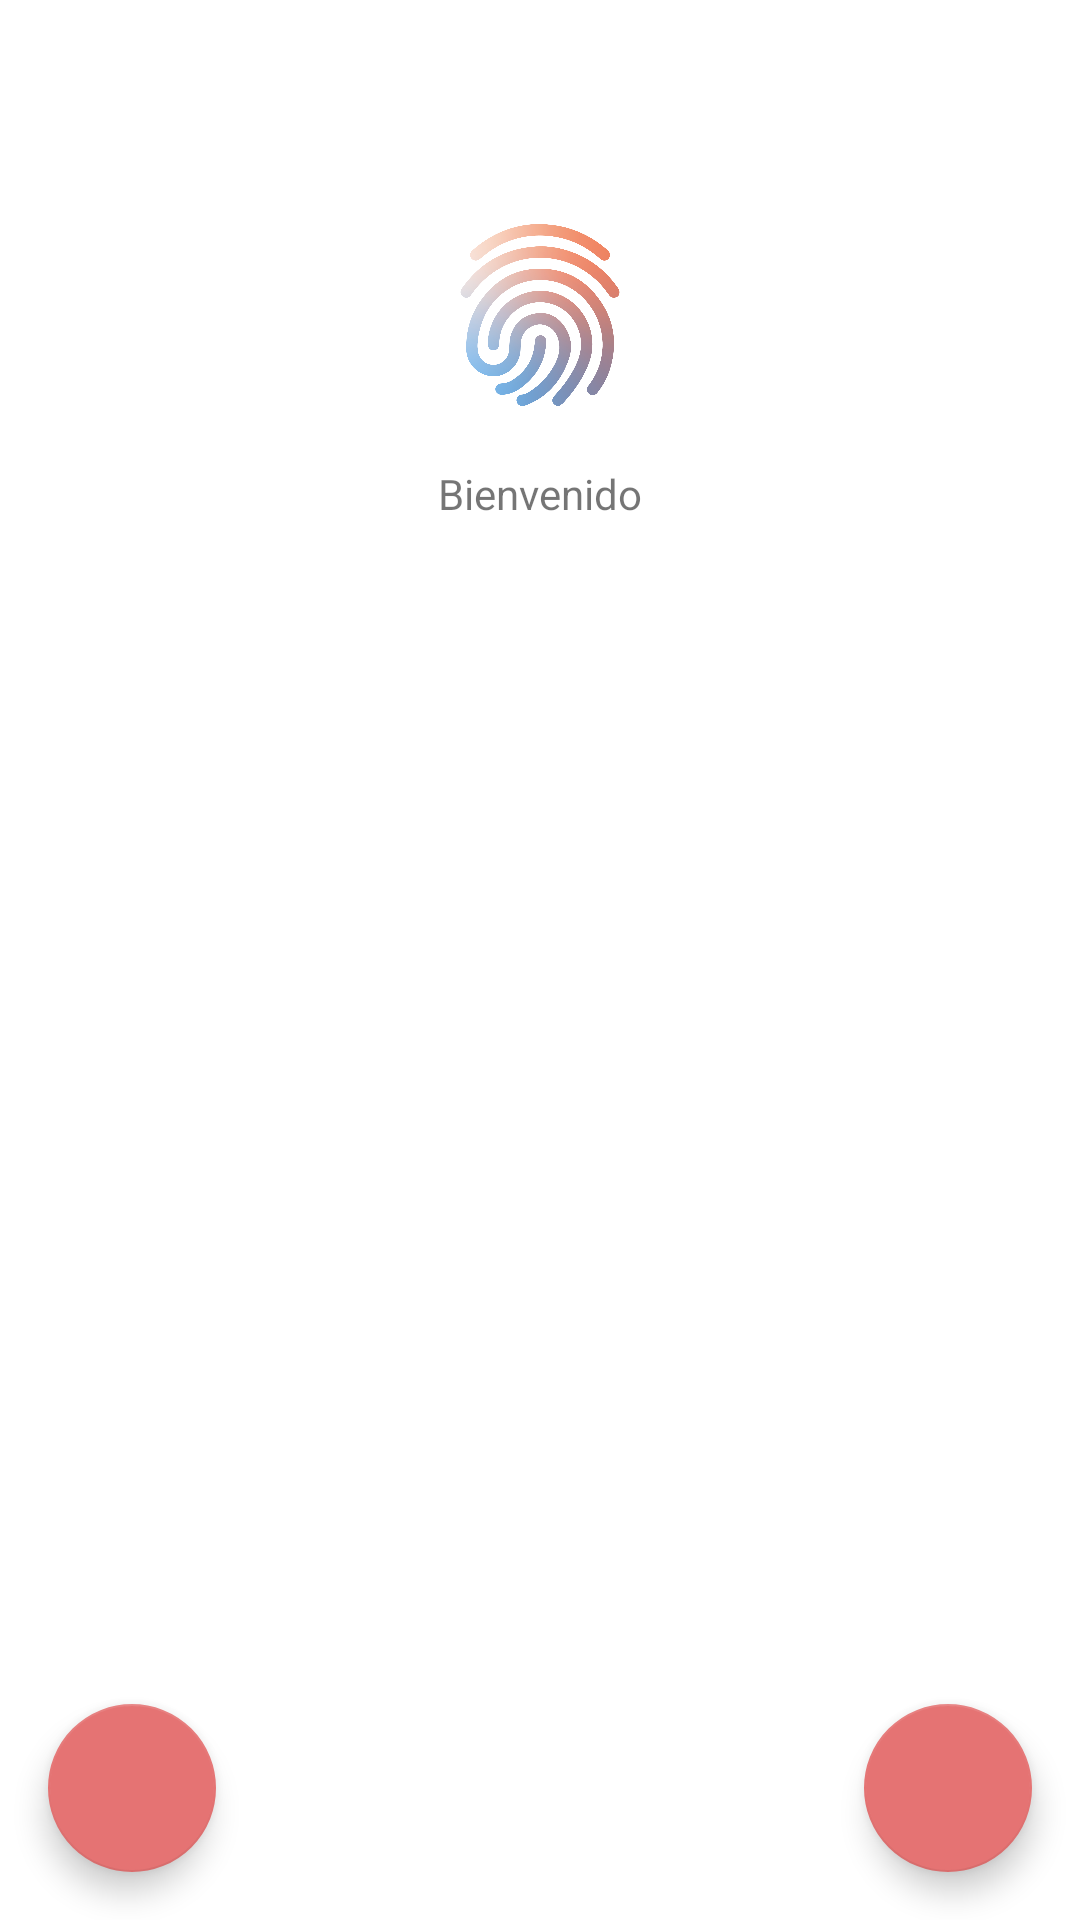

Reconstruct the res/layout file that produces this screen, plus the resources it refers to.
<!-- AndroidManifest.xml: application theme Theme.Termofinger -->
<!-- res/layout/activity_main.xml -->
<?xml version="1.0" encoding="utf-8"?>
<androidx.constraintlayout.widget.ConstraintLayout xmlns:android="http://schemas.android.com/apk/res/android"
    xmlns:app="http://schemas.android.com/apk/res-auto"
    xmlns:tools="http://schemas.android.com/tools"
    android:layout_width="match_parent"
    android:layout_height="match_parent"
    tools:context=".MainActivity">

    <TextView
        android:id="@+id/tvWelcome"
        android:layout_width="wrap_content"
        android:layout_height="wrap_content"
        android:text="@string/str_bienvenido"
        app:layout_constraintEnd_toEndOf="parent"
        app:layout_constraintStart_toStartOf="parent"
        app:layout_constraintTop_toBottomOf="@id/imageView"/>

    <ImageView
        android:id="@+id/imageView"
        android:layout_width="@dimen/image_logo"
        android:layout_height="@dimen/image_logo"
        android:background="@color/white"
        app:srcCompat="@drawable/logo_termofinger"
        app:layout_constraintTop_toTopOf="parent"
        app:layout_constraintStart_toStartOf="parent"
        app:layout_constraintEnd_toEndOf="parent"
        android:layout_marginTop="@dimen/image"
        android:contentDescription="@string/description_logo" />
<androidx.core.widget.NestedScrollView
    android:layout_width="match_parent"
    android:layout_height="wrap_content"
    android:id="@+id/nestedScroll"
    android:layout_margin="@dimen/common_padding_min"
    app:layout_constraintTop_toBottomOf="@id/tvWelcome"
    app:layout_constraintStart_toStartOf="parent"
    app:layout_constraintEnd_toEndOf="parent"
    app:layout_constraintBottom_toTopOf="imageUaq"
    android:background="@color/secondaryColor"/>
    <com.google.android.material.floatingactionbutton.FloatingActionButton
        android:layout_width="wrap_content"
        android:layout_height="wrap_content"
        android:id="@+id/b_data"
        android:src="@drawable/device_thermostat"
        app:layout_constraintStart_toStartOf="parent"
        app:layout_constraintBottom_toBottomOf="parent"
        android:layout_margin="@dimen/fab_margin"
        android:contentDescription="@string/str_get_data" />

    <com.google.android.material.floatingactionbutton.FloatingActionButton
        android:layout_width="wrap_content"
        android:layout_height="wrap_content"
        android:id="@+id/b_temperature"
        android:src="@drawable/icon_add_person"
        app:layout_constraintEnd_toEndOf="parent"
        app:layout_constraintBottom_toBottomOf="parent"
        android:layout_margin="@dimen/fab_margin"
        android:contentDescription="@string/str_get_temperature" />
<androidx.appcompat.widget.AppCompatImageView
    android:layout_width="@dimen/card_image_size"
    android:layout_height="@dimen/card_image_size"
    android:id="@+id/imageUaq"
    android:src="@drawable/logos_uaq"
    app:layout_constraintStart_toStartOf="parent"
    app:layout_constraintEnd_toEndOf="parent"
    app:layout_constraintBottom_toBottomOf="parent"/>
</androidx.constraintlayout.widget.ConstraintLayout>
<!-- resources referenced by this layout -->
<resources>
  <color name="secondaryColor">#e57373</color>
  <color name="white">#FFFFFFFF</color>
  <dimen name="card_image_size">88dp</dimen>
  <dimen name="common_padding_min">8dp</dimen>
  <dimen name="fab_margin">16dp</dimen>
  <dimen name="image">55dp</dimen>
  <dimen name="image_logo">100dp</dimen>
  <!-- drawable logo_termofinger: png bitmap (drawable, 172186 bytes) -->
  <string name="description_logo">Logo</string>
  <string name="str_bienvenido">Bienvenido</string>
  <string name="str_get_data">Introducir datos</string>
  <string name="str_get_temperature">Toma de temperatura</string>
  <style name="Theme.Termofinger" parent="Theme.MaterialComponents.DayNight.DarkActionBar">
          
          <item name="colorPrimary">@color/primaryColor</item>
          <item name="colorPrimaryVariant">@color/primaryLightColor</item>
          <item name="colorOnPrimary">@color/primaryTextColor</item>
          
          <item name="colorSecondary">@color/secondaryColor</item>
          <item name="colorSecondaryVariant">@color/secondaryLightColor</item>
          <item name="colorOnSecondary">@color/secondaryTextColor</item>
          
          <item name="android:statusBarColor">?attr/colorPrimaryVariant</item>
          
      </style>
  <color name="primaryColor">#72c3db</color>
  <color name="primaryLightColor">#a5f6ff</color>
  <color name="primaryTextColor">#000000</color>
  <color name="secondaryLightColor">#ffa4a2</color>
  <color name="secondaryTextColor">#000000</color>
</resources>
